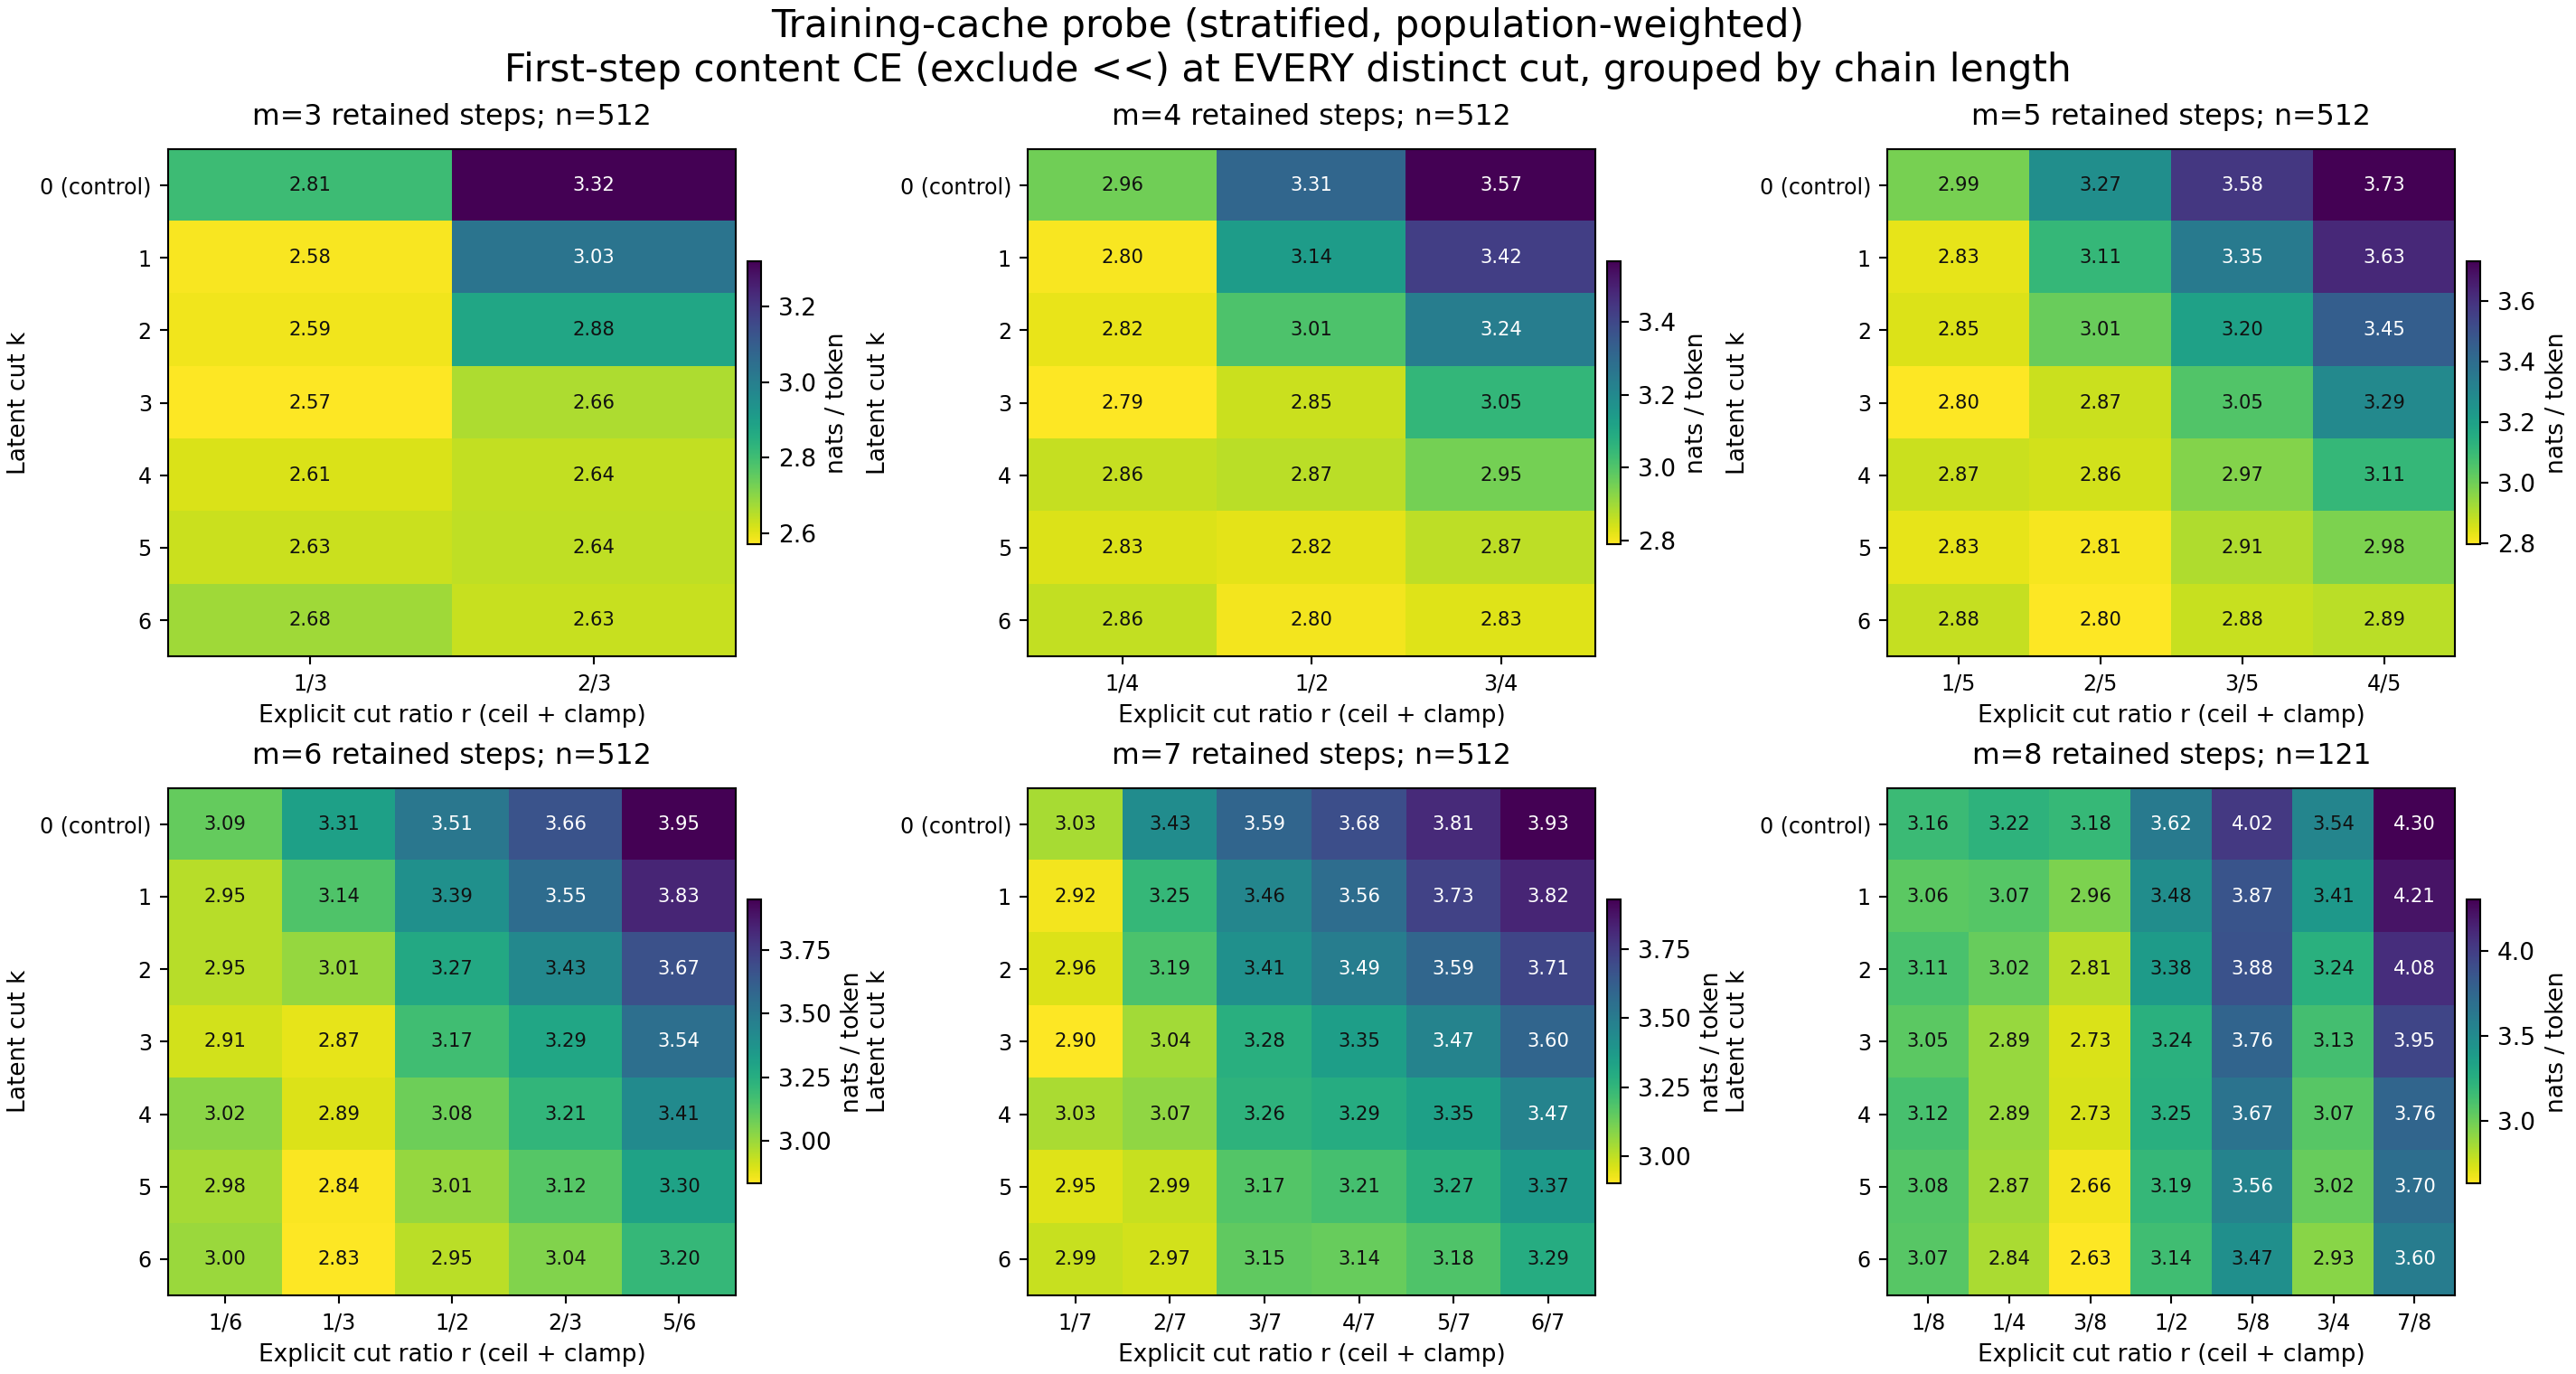

Source data for this figure (header and first rows):
m, j, r, k, samples, total, reason, answer, first_step, first8, firsttoken, first_step_body, total_body, first8_body
2, 1, 1/2, 0, 512, 3.547, 4.457, 2.284, 4.457, 4.388, 16.99, 2.85, 2.596, 2.587
2, 1, 1/2, 1, 512, 3.269, 4.159, 2.035, 4.159, 4.054, 16.33, 2.598, 2.346, 2.299
2, 1, 1/2, 2, 512, 3.541, 4.741, 1.877, 4.741, 4.692, 21.33, 2.614, 2.283, 2.314
2, 1, 1/2, 3, 512, 3.536, 4.754, 1.846, 4.754, 4.7, 21.14, 2.653, 2.291, 2.35
2, 1, 1/2, 4, 512, 3.552, 4.795, 1.827, 4.795, 4.752, 21.54, 2.647, 2.279, 2.351
2, 1, 1/2, 5, 512, 3.569, 4.832, 1.817, 4.832, 4.782, 21.46, 2.7, 2.304, 2.398
2, 1, 1/2, 6, 512, 3.587, 4.872, 1.804, 4.872, 4.833, 21.64, 2.721, 2.31, 2.43
3, 1, 1/3, 0, 512, 3.469, 4.022, 1.948, 4.419, 4.343, 16.64, 2.806, 2.898, 2.586
3, 1, 1/3, 1, 512, 3.317, 3.861, 1.816, 4.073, 3.97, 15.4, 2.578, 2.792, 2.337
3, 1, 1/3, 2, 512, 3.524, 4.166, 1.756, 4.758, 4.715, 21.22, 2.586, 2.757, 2.357
3, 1, 1/3, 3, 512, 3.538, 4.168, 1.803, 4.716, 4.673, 20.98, 2.57, 2.782, 2.344
3, 1, 1/3, 4, 512, 3.572, 4.226, 1.773, 4.804, 4.776, 21.41, 2.613, 2.799, 2.4
3, 1, 1/3, 5, 512, 3.611, 4.263, 1.817, 4.818, 4.789, 21.4, 2.629, 2.84, 2.416
3, 1, 1/3, 6, 512, 3.644, 4.31, 1.809, 4.883, 4.861, 21.59, 2.678, 2.865, 2.471
3, 2, 2/3, 0, 512, 3.809, 4.789, 2.423, 4.789, 4.79, 16.64, 3.321, 2.923, 3.098
3, 2, 2/3, 1, 512, 3.539, 4.394, 2.329, 4.394, 4.346, 15.4, 3.031, 2.72, 2.767
3, 2, 2/3, 2, 512, 3.79, 4.899, 2.221, 4.899, 4.908, 21.22, 2.878, 2.587, 2.578
3, 2, 2/3, 3, 512, 3.606, 4.682, 2.085, 4.682, 4.656, 20.98, 2.663, 2.407, 2.325
3, 2, 2/3, 4, 512, 3.603, 4.708, 2.039, 4.708, 4.688, 21.41, 2.639, 2.373, 2.299
3, 2, 2/3, 5, 512, 3.598, 4.711, 2.023, 4.711, 4.683, 21.4, 2.643, 2.368, 2.294
3, 2, 2/3, 6, 512, 3.597, 4.724, 2.001, 4.724, 4.696, 21.59, 2.635, 2.354, 2.283
4, 1, 1/4, 0, 512, 3.466, 3.847, 1.891, 4.395, 4.295, 15.51, 2.96, 3.095, 2.693
4, 1, 1/4, 1, 512, 3.436, 3.807, 1.903, 4.195, 4.078, 15.03, 2.796, 3.079, 2.514
4, 1, 1/4, 2, 512, 3.59, 3.999, 1.902, 4.864, 4.827, 20.73, 2.816, 3.062, 2.556
4, 1, 1/4, 3, 512, 3.614, 4.021, 1.933, 4.833, 4.796, 20.65, 2.79, 3.089, 2.531
4, 1, 1/4, 4, 512, 3.643, 4.07, 1.883, 4.945, 4.935, 21.1, 2.859, 3.105, 2.625
4, 1, 1/4, 5, 512, 3.69, 4.116, 1.935, 4.946, 4.932, 21.32, 2.832, 3.147, 2.592
4, 1, 1/4, 6, 512, 3.717, 4.156, 1.904, 4.997, 4.994, 21.54, 2.86, 3.167, 2.63
4, 2, 1/2, 0, 512, 3.687, 4.209, 2.231, 4.68, 4.621, 15.51, 3.31, 3.188, 3.065
4, 2, 1/2, 1, 512, 3.62, 4.13, 2.199, 4.474, 4.395, 15.03, 3.138, 3.139, 2.876
4, 2, 1/2, 2, 512, 3.747, 4.33, 2.122, 4.999, 4.988, 20.73, 3.008, 3.03, 2.739
4, 2, 1/2, 3, 512, 3.683, 4.249, 2.108, 4.851, 4.829, 20.65, 2.85, 2.968, 2.568
4, 2, 1/2, 4, 512, 3.704, 4.29, 2.071, 4.919, 4.923, 21.1, 2.871, 2.97, 2.612
4, 2, 1/2, 5, 512, 3.722, 4.308, 2.089, 4.898, 4.897, 21.32, 2.82, 2.98, 2.552
4, 2, 1/2, 6, 512, 3.739, 4.334, 2.08, 4.909, 4.917, 21.54, 2.804, 2.988, 2.541
4, 3, 3/4, 0, 512, 3.892, 4.853, 2.524, 4.853, 4.822, 15.51, 3.567, 3.107, 3.293
4, 3, 3/4, 1, 512, 3.778, 4.673, 2.505, 4.673, 4.629, 15.03, 3.422, 3.018, 3.143
4, 3, 3/4, 2, 512, 3.996, 5.122, 2.394, 5.122, 5.161, 20.73, 3.238, 2.866, 2.935
4, 3, 3/4, 3, 512, 3.876, 4.948, 2.352, 4.948, 4.967, 20.65, 3.052, 2.744, 2.724
4, 3, 3/4, 4, 512, 3.822, 4.907, 2.279, 4.907, 4.934, 21.1, 2.952, 2.655, 2.622
4, 3, 3/4, 5, 512, 3.777, 4.854, 2.246, 4.854, 4.866, 21.32, 2.866, 2.593, 2.513
4, 3, 3/4, 6, 512, 3.764, 4.845, 2.226, 4.845, 4.856, 21.54, 2.829, 2.563, 2.469
5, 1, 1/5, 0, 512, 3.436, 3.73, 1.802, 4.395, 4.234, 15.35, 2.989, 3.153, 2.647
5, 1, 1/5, 1, 512, 3.405, 3.692, 1.814, 4.111, 3.926, 14.08, 2.83, 3.152, 2.475
5, 1, 1/5, 2, 512, 3.502, 3.808, 1.803, 4.797, 4.707, 20, 2.846, 3.11, 2.522
5, 1, 1/5, 3, 512, 3.53, 3.837, 1.822, 4.774, 4.686, 20.18, 2.796, 3.135, 2.472
5, 1, 1/5, 4, 512, 3.545, 3.868, 1.744, 4.895, 4.839, 20.66, 2.871, 3.138, 2.578
5, 1, 1/5, 5, 512, 3.593, 3.919, 1.784, 4.907, 4.848, 21.08, 2.83, 3.178, 2.529
5, 1, 1/5, 6, 512, 3.604, 3.942, 1.729, 4.97, 4.93, 21.26, 2.879, 3.185, 2.598
5, 2, 2/5, 0, 512, 3.596, 3.966, 2.036, 4.628, 4.529, 15.35, 3.271, 3.244, 2.984
5, 2, 2/5, 1, 512, 3.531, 3.89, 2.018, 4.342, 4.215, 14.08, 3.108, 3.215, 2.805
5, 2, 2/5, 2, 512, 3.611, 3.999, 1.975, 4.919, 4.873, 20, 3.01, 3.12, 2.712
5, 2, 2/5, 3, 512, 3.594, 3.978, 1.974, 4.818, 4.766, 20.18, 2.872, 3.096, 2.564
5, 2, 2/5, 4, 512, 3.593, 3.987, 1.927, 4.86, 4.835, 20.66, 2.859, 3.081, 2.574
5, 2, 2/5, 5, 512, 3.627, 4.026, 1.946, 4.863, 4.836, 21.08, 2.81, 3.104, 2.516
5, 2, 2/5, 6, 512, 3.628, 4.037, 1.9, 4.871, 4.856, 21.26, 2.796, 3.099, 2.513
5, 3, 3/5, 0, 512, 3.81, 4.334, 2.305, 4.855, 4.847, 15.35, 3.582, 3.337, 3.347
5, 3, 3/5, 1, 512, 3.696, 4.191, 2.276, 4.514, 4.462, 14.08, 3.352, 3.271, 3.088
5, 3, 3/5, 2, 512, 3.774, 4.348, 2.13, 5.014, 5.057, 20, 3.196, 3.111, 2.923
5, 3, 3/5, 3, 512, 3.738, 4.298, 2.131, 4.903, 4.936, 20.18, 3.049, 3.065, 2.758
... 402 more rows
